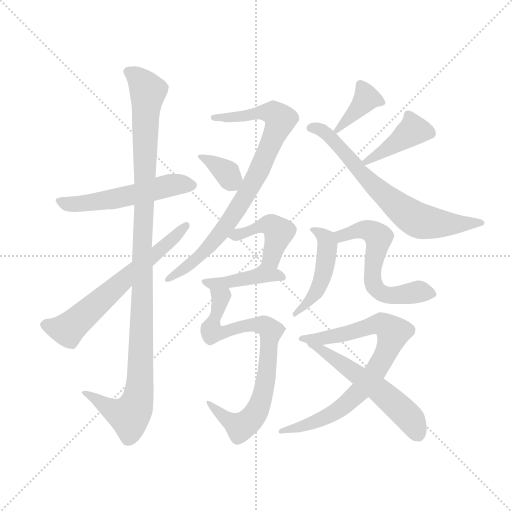
t = 0.00 s
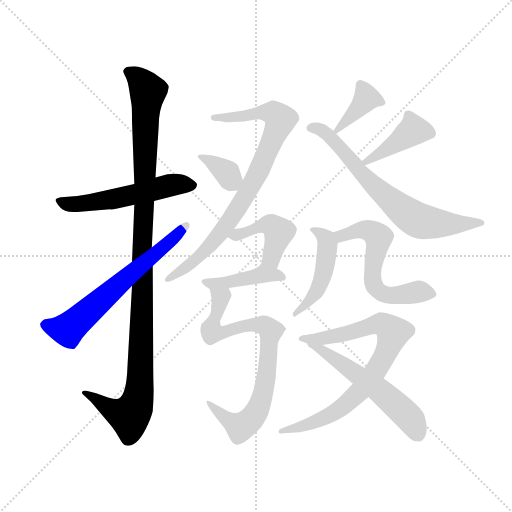
t = 2.24 s
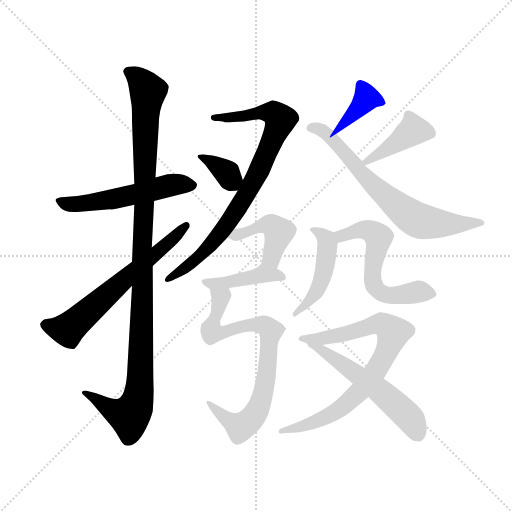
t = 4.48 s
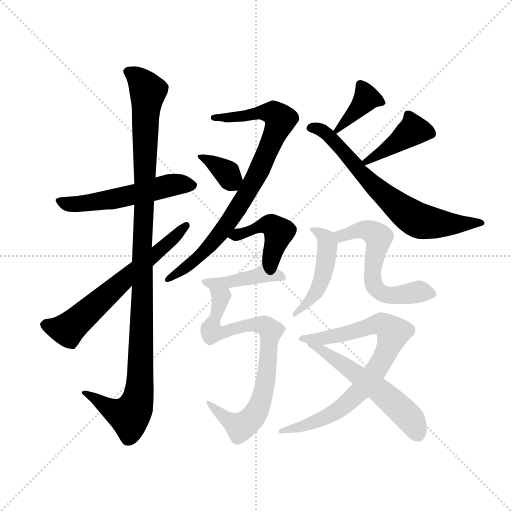
t = 6.73 s
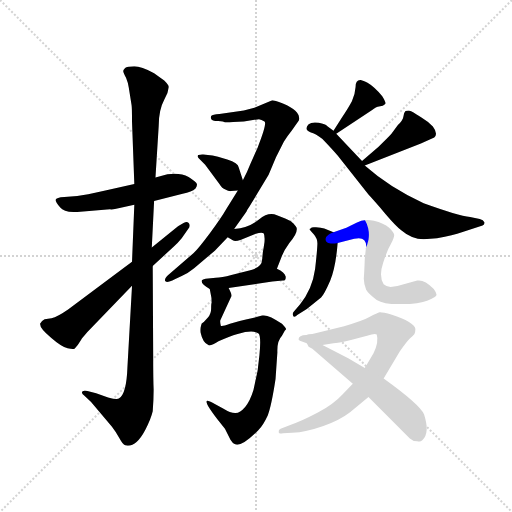
t = 8.97 s
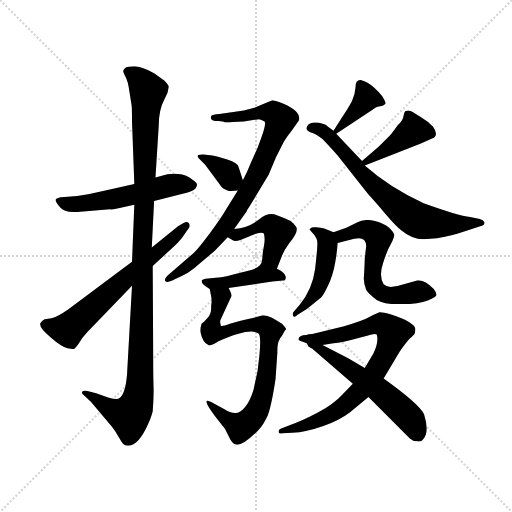
t = 11.21 s

The animated SVG that drew these frames (rendered in a browser with its animation timeline set to each time). Animation: 15 CSS @keyframes rules; one cycle of 11.21 s.

<svg version="1.1" viewBox="0 0 1024 1024" xmlns="http://www.w3.org/2000/svg">
  <g stroke="lightgray" stroke-dasharray="1,1" stroke-width="1" transform="scale(4, 4)">
    <line x1="0" y1="0" x2="256" y2="256"></line>
    <line x1="256" y1="0" x2="0" y2="256"></line>
    <line x1="128" y1="0" x2="128" y2="256"></line>
    <line x1="0" y1="128" x2="256" y2="128"></line>
  </g>
  <g transform="scale(0.92, -0.92) translate(60, -850)">
    <style type="text/css">
      
        @keyframes keyframes0 {
          from {
            stroke: blue;
            stroke-dashoffset: 554;
            stroke-width: 128;
          }
          64% {
            animation-timing-function: step-end;
            stroke: blue;
            stroke-dashoffset: 0;
            stroke-width: 128;
          }
          to {
            stroke: black;
            stroke-width: 1024;
          }
        }
        #make-me-a-hanzi-animation-0 {
          animation: keyframes0 0.7008463541666666s both;
          animation-delay: 0s;
          animation-timing-function: linear;
        }
      
        @keyframes keyframes1 {
          from {
            stroke: blue;
            stroke-dashoffset: 1136;
            stroke-width: 128;
          }
          79% {
            animation-timing-function: step-end;
            stroke: blue;
            stroke-dashoffset: 0;
            stroke-width: 128;
          }
          to {
            stroke: black;
            stroke-width: 1024;
          }
        }
        #make-me-a-hanzi-animation-1 {
          animation: keyframes1 1.1744791666666667s both;
          animation-delay: 0.7008463541666666s;
          animation-timing-function: linear;
        }
      
        @keyframes keyframes2 {
          from {
            stroke: blue;
            stroke-dashoffset: 648;
            stroke-width: 128;
          }
          68% {
            animation-timing-function: step-end;
            stroke: blue;
            stroke-dashoffset: 0;
            stroke-width: 128;
          }
          to {
            stroke: black;
            stroke-width: 1024;
          }
        }
        #make-me-a-hanzi-animation-2 {
          animation: keyframes2 0.77734375s both;
          animation-delay: 1.8753255208333335s;
          animation-timing-function: linear;
        }
      
        @keyframes keyframes3 {
          from {
            stroke: blue;
            stroke-dashoffset: 843;
            stroke-width: 128;
          }
          73% {
            animation-timing-function: step-end;
            stroke: blue;
            stroke-dashoffset: 0;
            stroke-width: 128;
          }
          to {
            stroke: black;
            stroke-width: 1024;
          }
        }
        #make-me-a-hanzi-animation-3 {
          animation: keyframes3 0.93603515625s both;
          animation-delay: 2.6526692708333335s;
          animation-timing-function: linear;
        }
      
        @keyframes keyframes4 {
          from {
            stroke: blue;
            stroke-dashoffset: 361;
            stroke-width: 128;
          }
          54% {
            animation-timing-function: step-end;
            stroke: blue;
            stroke-dashoffset: 0;
            stroke-width: 128;
          }
          to {
            stroke: black;
            stroke-width: 1024;
          }
        }
        #make-me-a-hanzi-animation-4 {
          animation: keyframes4 0.5437825520833334s both;
          animation-delay: 3.5887044270833335s;
          animation-timing-function: linear;
        }
      
        @keyframes keyframes5 {
          from {
            stroke: blue;
            stroke-dashoffset: 388;
            stroke-width: 128;
          }
          56% {
            animation-timing-function: step-end;
            stroke: blue;
            stroke-dashoffset: 0;
            stroke-width: 128;
          }
          to {
            stroke: black;
            stroke-width: 1024;
          }
        }
        #make-me-a-hanzi-animation-5 {
          animation: keyframes5 0.5657552083333334s both;
          animation-delay: 4.132486979166667s;
          animation-timing-function: linear;
        }
      
        @keyframes keyframes6 {
          from {
            stroke: blue;
            stroke-dashoffset: 705;
            stroke-width: 128;
          }
          70% {
            animation-timing-function: step-end;
            stroke: blue;
            stroke-dashoffset: 0;
            stroke-width: 128;
          }
          to {
            stroke: black;
            stroke-width: 1024;
          }
        }
        #make-me-a-hanzi-animation-6 {
          animation: keyframes6 0.82373046875s both;
          animation-delay: 4.6982421875s;
          animation-timing-function: linear;
        }
      
        @keyframes keyframes7 {
          from {
            stroke: blue;
            stroke-dashoffset: 411;
            stroke-width: 128;
          }
          57% {
            animation-timing-function: step-end;
            stroke: blue;
            stroke-dashoffset: 0;
            stroke-width: 128;
          }
          to {
            stroke: black;
            stroke-width: 1024;
          }
        }
        #make-me-a-hanzi-animation-7 {
          animation: keyframes7 0.58447265625s both;
          animation-delay: 5.52197265625s;
          animation-timing-function: linear;
        }
      
        @keyframes keyframes8 {
          from {
            stroke: blue;
            stroke-dashoffset: 443;
            stroke-width: 128;
          }
          59% {
            animation-timing-function: step-end;
            stroke: blue;
            stroke-dashoffset: 0;
            stroke-width: 128;
          }
          to {
            stroke: black;
            stroke-width: 1024;
          }
        }
        #make-me-a-hanzi-animation-8 {
          animation: keyframes8 0.6105143229166666s both;
          animation-delay: 6.1064453125s;
          animation-timing-function: linear;
        }
      
        @keyframes keyframes9 {
          from {
            stroke: blue;
            stroke-dashoffset: 425;
            stroke-width: 128;
          }
          58% {
            animation-timing-function: step-end;
            stroke: blue;
            stroke-dashoffset: 0;
            stroke-width: 128;
          }
          to {
            stroke: black;
            stroke-width: 1024;
          }
        }
        #make-me-a-hanzi-animation-9 {
          animation: keyframes9 0.5958658854166666s both;
          animation-delay: 6.716959635416667s;
          animation-timing-function: linear;
        }
      
        @keyframes keyframes10 {
          from {
            stroke: blue;
            stroke-dashoffset: 807;
            stroke-width: 128;
          }
          72% {
            animation-timing-function: step-end;
            stroke: blue;
            stroke-dashoffset: 0;
            stroke-width: 128;
          }
          to {
            stroke: black;
            stroke-width: 1024;
          }
        }
        #make-me-a-hanzi-animation-10 {
          animation: keyframes10 0.90673828125s both;
          animation-delay: 7.312825520833334s;
          animation-timing-function: linear;
        }
      
        @keyframes keyframes11 {
          from {
            stroke: blue;
            stroke-dashoffset: 477;
            stroke-width: 128;
          }
          61% {
            animation-timing-function: step-end;
            stroke: blue;
            stroke-dashoffset: 0;
            stroke-width: 128;
          }
          to {
            stroke: black;
            stroke-width: 1024;
          }
        }
        #make-me-a-hanzi-animation-11 {
          animation: keyframes11 0.63818359375s both;
          animation-delay: 8.219563802083334s;
          animation-timing-function: linear;
        }
      
        @keyframes keyframes12 {
          from {
            stroke: blue;
            stroke-dashoffset: 592;
            stroke-width: 128;
          }
          66% {
            animation-timing-function: step-end;
            stroke: blue;
            stroke-dashoffset: 0;
            stroke-width: 128;
          }
          to {
            stroke: black;
            stroke-width: 1024;
          }
        }
        #make-me-a-hanzi-animation-12 {
          animation: keyframes12 0.7317708333333334s both;
          animation-delay: 8.857747395833334s;
          animation-timing-function: linear;
        }
      
        @keyframes keyframes13 {
          from {
            stroke: blue;
            stroke-dashoffset: 806;
            stroke-width: 128;
          }
          72% {
            animation-timing-function: step-end;
            stroke: blue;
            stroke-dashoffset: 0;
            stroke-width: 128;
          }
          to {
            stroke: black;
            stroke-width: 1024;
          }
        }
        #make-me-a-hanzi-animation-13 {
          animation: keyframes13 0.9059244791666666s both;
          animation-delay: 9.589518229166668s;
          animation-timing-function: linear;
        }
      
        @keyframes keyframes14 {
          from {
            stroke: blue;
            stroke-dashoffset: 568;
            stroke-width: 128;
          }
          65% {
            animation-timing-function: step-end;
            stroke: blue;
            stroke-dashoffset: 0;
            stroke-width: 128;
          }
          to {
            stroke: black;
            stroke-width: 1024;
          }
        }
        #make-me-a-hanzi-animation-14 {
          animation: keyframes14 0.7122395833333334s both;
          animation-delay: 10.495442708333334s;
          animation-timing-function: linear;
        }
      
    </style>
    
      <path d="M 304 471 L 278 464 L 232 450 L 169 436 Q 125 426 108 424 L 80 422 Q 62 421 61 416 Q 60 411 71 399 Q 81 386 121 390 L 179 395 Q 186 394 200 398 L 232 405 L 275 413 L 337 429 Q 357 432 365 440 Q 369 446 368 450 Q 367 454 350 465 Q 332 475 304 471 Z" fill="lightgray"></path>
    
      <path d="M 278 464 L 285 576 Q 285 611 297 633 L 304 648 L 307 661 Q 307 665 297 675 L 275 691 Q 247 706 232 706 Q 216 706 212 702 Q 207 697 208 695 Q 208 692 214 681 Q 219 669 220 659 L 226 622 Q 227 617 227 585 L 232 450 L 232 405 L 227 281 L 227 229 L 217 51 Q 215 -6 199 -16 Q 195 -20 175 -14 L 149 -5 L 130 0 Q 122 2 119 -1 Q 116 -4 123 -10 L 138 -24 L 183 -77 Q 193 -90 200 -103 Q 207 -116 212 -118 Q 235 -124 256 -84 Q 268 -61 272 -44 Q 274 -19 274 3 Q 273 25 273 80 L 272 272 L 270 312 L 275 413 L 278 464 Z" fill="lightgray"></path>
    
      <path d="M 227 281 L 88 177 Q 65 161 52 158 L 37 156 Q 29 152 27 146 Q 27 135 51 116 Q 74 96 87 93 Q 99 90 102 92 L 109 100 Q 118 113 118 114 L 130 128 L 227 229 L 272 272 L 318 314 Q 325 320 335 332 L 349 352 Q 354 358 351 364 Q 348 370 339 365 L 327 358 L 270 312 L 227 281 Z" fill="lightgray"></path>
    
      <path d="M 457 436 L 431 394 Q 422 378 397 344 Q 371 309 361 300 L 307 253 Q 297 245 299 239 Q 302 234 320 243 L 335 250 Q 350 257 362 267 L 407 305 L 435 334 L 449 352 L 476 390 Q 475 390 483 402 L 524 470 L 540 508 L 557 542 Q 565 555 574 566 L 587 584 Q 592 590 590 595 Q 590 601 582 609 Q 574 617 555 625 Q 536 632 532 632 L 493 616 L 470 610 L 417 602 Q 402 601 399 598 Q 398 593 399 592 Q 400 587 414 587 Q 427 586 429 584 Q 440 584 447 585 L 470 586 L 503 591 Q 508 590 515 586 Q 521 582 500 529 L 484 493 Q 477 475 468 458 L 457 436 Z" fill="lightgray"></path>
    
      <path d="M 442 435 L 457 436 C 475 437 475 437 468 458 L 459 486 Q 458 495 434 503 Q 410 511 402 512 L 382 514 Q 379 515 371 513 Q 368 510 372 506 L 386 492 L 417 450 Q 423 440 430 438 Q 436 435 441 434 L 442 435 Z" fill="lightgray"></path>
    
      <path d="M 683 594 L 665 566 C 653 547 653 547 671 559 L 749 611 Q 759 618 761 618 L 772 620 Q 776 622 778 625 Q 779 628 771 641 Q 753 662 739 670 Q 725 677 723 676 Q 713 676 713 661 Q 712 645 705 630 Q 697 615 683 594 Z" fill="lightgray"></path>
    
      <path d="M 665 566 L 651 576 Q 648 580 633 583 Q 617 585 611 580 Q 599 568 616 562 Q 625 560 641 548 Q 664 524 674 512 L 741 427 Q 755 412 778 385 Q 801 358 813 349 Q 835 330 861 330 L 890 332 Q 926 338 944 345 L 989 360 Q 994 362 993 367 Q 991 372 983 374 L 962 378 Q 936 381 861 408 Q 787 442 733 490 L 727 500 L 671 559 L 665 566 Z" fill="lightgray"></path>
    
      <path d="M 733 490 L 855 538 L 884 551 Q 893 559 881 575 Q 872 585 857 594 Q 842 603 838 606 Q 834 609 829 610 Q 823 610 821 608 Q 818 605 817 597 Q 816 589 805 578 L 791 559 Q 784 551 763 531 L 727 500 C 704 480 705 479 733 490 Z" fill="lightgray"></path>
    
      <path d="M 435 334 L 447 327 Q 452 325 464 329 L 496 342 Q 509 346 513 343 Q 516 339 515 324 L 513 311 Q 511 302 510 286 C 508 256 531 238 542 266 L 553 294 Q 558 307 569 322 Q 587 342 585 354 Q 585 356 578 364 Q 571 371 560 375 L 542 382 Q 524 390 503 373 Q 481 355 449 352 C 419 348 412 348 435 334 Z" fill="lightgray"></path>
    
      <path d="M 510 286 Q 509 268 482 262 L 443 252 Q 422 246 409 246 L 387 244 Q 380 242 379 241 Q 375 233 396 222 C 402 219 407 220 437 224 L 532 238 L 555 240 Q 562 240 561 249 Q 559 258 542 266 C 515 280 511 289 510 286 Z" fill="lightgray"></path>
    
      <path d="M 396 222 L 399 206 Q 400 203 400 192 Q 399 190 399 179 Q 399 168 392 160 L 383 150 Q 377 148 377 142 Q 375 136 376 127 Q 381 104 393 100 Q 398 97 415 108 Q 484 139 502 125 Q 508 120 504 78 L 500 44 L 491 2 Q 484 -21 473 -35 Q 461 -49 451 -48 Q 441 -48 425 -38 L 407 -28 Q 394 -21 391 -21 Q 382 -22 413 -62 L 429 -82 L 441 -106 Q 446 -114 450 -115 Q 463 -124 501 -86 Q 513 -73 522 -53 Q 530 -33 539 26 L 543 84 Q 542 109 553 120 L 559 131 L 562 134 Q 562 137 553 146 Q 523 167 510 164 Q 496 160 477 156 Q 458 152 440 146 Q 421 139 420 142 Q 418 151 419 154 L 443 206 Q 444 211 437 224 C 427 252 390 251 396 222 Z" fill="lightgray"></path>
    
      <path d="M 616 354 L 613 352 Q 613 350 622 341 Q 630 332 630 321 Q 630 309 625 265 Q 619 221 592 188 L 579 173 Q 575 169 577 164 Q 579 158 587 166 L 607 178 L 638 203 Q 645 210 658 240 Q 670 270 674 322 C 676 341 676 341 665 345 L 645 353 Q 638 355 627 356 Q 616 357 616 354 Z" fill="lightgray"></path>
    
      <path d="M 674 322 L 710 331 Q 736 337 736 315 L 733 288 Q 732 258 731 247 Q 730 236 736 220 Q 741 211 759 198 Q 775 188 813 189 Q 851 189 870 197 Q 889 204 889 209 Q 889 214 883 222 Q 862 243 847 240 L 804 228 L 789 226 Q 779 227 774 232 Q 763 250 773 279 Q 782 307 790 320 Q 797 333 797 339 Q 797 344 786 355 Q 774 365 753 370 Q 732 375 715 366 L 693 355 L 665 345 C 637 335 645 315 674 322 Z" fill="lightgray"></path>
    
      <path d="M 606 122 Q 589 122 589 112 Q 590 109 598 107 L 607 104 L 641 100 L 665 104 Q 673 104 703 111 L 738 120 Q 755 126 759 123 Q 764 107 752 82 L 733 50 L 707 16 L 685 -7 Q 666 -28 631 -47 Q 595 -66 571 -74 L 550 -82 Q 545 -84 546 -88 Q 545 -94 555 -92 L 575 -91 Q 606 -89 643 -76 Q 679 -63 701 -46 L 741 -13 L 774 27 L 809 86 Q 824 107 831 114 Q 838 120 841 124 Q 843 128 843 135 Q 843 141 829 150 Q 815 159 792 166 Q 769 172 765 171 Q 761 170 743 161 Q 729 153 688 141 L 619 124 Q 610 124 606 122 Z" fill="lightgray"></path>
    
      <path d="M 607 104 L 611 96 L 619 92 L 707 16 L 741 -13 L 831 -103 Q 837 -109 847 -109 Q 854 -111 858 -107 Q 875 -92 862 -51 Q 852 -29 774 27 L 733 50 L 697 71 L 641 100 C 614 114 595 124 607 104 Z" fill="lightgray"></path>
    
    
      <clipPath id="make-me-a-hanzi-clip-0">
        <path d="M 304 471 L 278 464 L 232 450 L 169 436 Q 125 426 108 424 L 80 422 Q 62 421 61 416 Q 60 411 71 399 Q 81 386 121 390 L 179 395 Q 186 394 200 398 L 232 405 L 275 413 L 337 429 Q 357 432 365 440 Q 369 446 368 450 Q 367 454 350 465 Q 332 475 304 471 Z"></path>
      </clipPath>
      <path clip-path="url(#make-me-a-hanzi-clip-0)" d="M 67 414 L 83 407 L 111 406 L 201 420 L 312 448 L 359 447" fill="none" id="make-me-a-hanzi-animation-0" stroke-dasharray="426 852" stroke-linecap="round"></path>
    
      <clipPath id="make-me-a-hanzi-clip-1">
        <path d="M 278 464 L 285 576 Q 285 611 297 633 L 304 648 L 307 661 Q 307 665 297 675 L 275 691 Q 247 706 232 706 Q 216 706 212 702 Q 207 697 208 695 Q 208 692 214 681 Q 219 669 220 659 L 226 622 Q 227 617 227 585 L 232 450 L 232 405 L 227 281 L 227 229 L 217 51 Q 215 -6 199 -16 Q 195 -20 175 -14 L 149 -5 L 130 0 Q 122 2 119 -1 Q 116 -4 123 -10 L 138 -24 L 183 -77 Q 193 -90 200 -103 Q 207 -116 212 -118 Q 235 -124 256 -84 Q 268 -61 272 -44 Q 274 -19 274 3 Q 273 25 273 80 L 272 272 L 270 312 L 275 413 L 278 464 Z"></path>
      </clipPath>
      <path clip-path="url(#make-me-a-hanzi-clip-1)" d="M 220 693 L 242 678 L 262 651 L 255 564 L 242 -4 L 235 -33 L 221 -54 L 189 -44 L 125 -4" fill="none" id="make-me-a-hanzi-animation-1" stroke-dasharray="1008 2016" stroke-linecap="round"></path>
    
      <clipPath id="make-me-a-hanzi-clip-2">
        <path d="M 227 281 L 88 177 Q 65 161 52 158 L 37 156 Q 29 152 27 146 Q 27 135 51 116 Q 74 96 87 93 Q 99 90 102 92 L 109 100 Q 118 113 118 114 L 130 128 L 227 229 L 272 272 L 318 314 Q 325 320 335 332 L 349 352 Q 354 358 351 364 Q 348 370 339 365 L 327 358 L 270 312 L 227 281 Z"></path>
      </clipPath>
      <path clip-path="url(#make-me-a-hanzi-clip-2)" d="M 38 145 L 77 134 L 95 140 L 345 359" fill="none" id="make-me-a-hanzi-animation-2" stroke-dasharray="520 1040" stroke-linecap="round"></path>
    
      <clipPath id="make-me-a-hanzi-clip-3">
        <path d="M 457 436 L 431 394 Q 422 378 397 344 Q 371 309 361 300 L 307 253 Q 297 245 299 239 Q 302 234 320 243 L 335 250 Q 350 257 362 267 L 407 305 L 435 334 L 449 352 L 476 390 Q 475 390 483 402 L 524 470 L 540 508 L 557 542 Q 565 555 574 566 L 587 584 Q 592 590 590 595 Q 590 601 582 609 Q 574 617 555 625 Q 536 632 532 632 L 493 616 L 470 610 L 417 602 Q 402 601 399 598 Q 398 593 399 592 Q 400 587 414 587 Q 427 586 429 584 Q 440 584 447 585 L 470 586 L 503 591 Q 508 590 515 586 Q 521 582 500 529 L 484 493 Q 477 475 468 458 L 457 436 Z"></path>
      </clipPath>
      <path clip-path="url(#make-me-a-hanzi-clip-3)" d="M 404 595 L 520 606 L 539 602 L 550 590 L 494 460 L 438 369 L 371 290 L 303 242" fill="none" id="make-me-a-hanzi-animation-3" stroke-dasharray="715 1430" stroke-linecap="round"></path>
    
      <clipPath id="make-me-a-hanzi-clip-4">
        <path d="M 442 435 L 457 436 C 475 437 475 437 468 458 L 459 486 Q 458 495 434 503 Q 410 511 402 512 L 382 514 Q 379 515 371 513 Q 368 510 372 506 L 386 492 L 417 450 Q 423 440 430 438 Q 436 435 441 434 L 442 435 Z"></path>
      </clipPath>
      <path clip-path="url(#make-me-a-hanzi-clip-4)" d="M 377 510 L 433 475 L 442 459 L 437 439" fill="none" id="make-me-a-hanzi-animation-4" stroke-dasharray="233 466" stroke-linecap="round"></path>
    
      <clipPath id="make-me-a-hanzi-clip-5">
        <path d="M 683 594 L 665 566 C 653 547 653 547 671 559 L 749 611 Q 759 618 761 618 L 772 620 Q 776 622 778 625 Q 779 628 771 641 Q 753 662 739 670 Q 725 677 723 676 Q 713 676 713 661 Q 712 645 705 630 Q 697 615 683 594 Z"></path>
      </clipPath>
      <path clip-path="url(#make-me-a-hanzi-clip-5)" d="M 772 626 L 737 637 L 673 567" fill="none" id="make-me-a-hanzi-animation-5" stroke-dasharray="260 520" stroke-linecap="round"></path>
    
      <clipPath id="make-me-a-hanzi-clip-6">
        <path d="M 665 566 L 651 576 Q 648 580 633 583 Q 617 585 611 580 Q 599 568 616 562 Q 625 560 641 548 Q 664 524 674 512 L 741 427 Q 755 412 778 385 Q 801 358 813 349 Q 835 330 861 330 L 890 332 Q 926 338 944 345 L 989 360 Q 994 362 993 367 Q 991 372 983 374 L 962 378 Q 936 381 861 408 Q 787 442 733 490 L 727 500 L 671 559 L 665 566 Z"></path>
      </clipPath>
      <path clip-path="url(#make-me-a-hanzi-clip-6)" d="M 616 572 L 636 569 L 653 557 L 741 457 L 841 375 L 922 362 L 985 367" fill="none" id="make-me-a-hanzi-animation-6" stroke-dasharray="577 1154" stroke-linecap="round"></path>
    
      <clipPath id="make-me-a-hanzi-clip-7">
        <path d="M 733 490 L 855 538 L 884 551 Q 893 559 881 575 Q 872 585 857 594 Q 842 603 838 606 Q 834 609 829 610 Q 823 610 821 608 Q 818 605 817 597 Q 816 589 805 578 L 791 559 Q 784 551 763 531 L 727 500 C 704 480 705 479 733 490 Z"></path>
      </clipPath>
      <path clip-path="url(#make-me-a-hanzi-clip-7)" d="M 827 599 L 837 565 L 737 499" fill="none" id="make-me-a-hanzi-animation-7" stroke-dasharray="283 566" stroke-linecap="round"></path>
    
      <clipPath id="make-me-a-hanzi-clip-8">
        <path d="M 435 334 L 447 327 Q 452 325 464 329 L 496 342 Q 509 346 513 343 Q 516 339 515 324 L 513 311 Q 511 302 510 286 C 508 256 531 238 542 266 L 553 294 Q 558 307 569 322 Q 587 342 585 354 Q 585 356 578 364 Q 571 371 560 375 L 542 382 Q 524 390 503 373 Q 481 355 449 352 C 419 348 412 348 435 334 Z"></path>
      </clipPath>
      <path clip-path="url(#make-me-a-hanzi-clip-8)" d="M 443 335 L 504 359 L 531 360 L 546 345 L 532 297 L 540 275" fill="none" id="make-me-a-hanzi-animation-8" stroke-dasharray="315 630" stroke-linecap="round"></path>
    
      <clipPath id="make-me-a-hanzi-clip-9">
        <path d="M 510 286 Q 509 268 482 262 L 443 252 Q 422 246 409 246 L 387 244 Q 380 242 379 241 Q 375 233 396 222 C 402 219 407 220 437 224 L 532 238 L 555 240 Q 562 240 561 249 Q 559 258 542 266 C 515 280 511 289 510 286 Z"></path>
      </clipPath>
      <path clip-path="url(#make-me-a-hanzi-clip-9)" d="M 385 238 L 430 235 L 515 256 L 551 249" fill="none" id="make-me-a-hanzi-animation-9" stroke-dasharray="297 594" stroke-linecap="round"></path>
    
      <clipPath id="make-me-a-hanzi-clip-10">
        <path d="M 396 222 L 399 206 Q 400 203 400 192 Q 399 190 399 179 Q 399 168 392 160 L 383 150 Q 377 148 377 142 Q 375 136 376 127 Q 381 104 393 100 Q 398 97 415 108 Q 484 139 502 125 Q 508 120 504 78 L 500 44 L 491 2 Q 484 -21 473 -35 Q 461 -49 451 -48 Q 441 -48 425 -38 L 407 -28 Q 394 -21 391 -21 Q 382 -22 413 -62 L 429 -82 L 441 -106 Q 446 -114 450 -115 Q 463 -124 501 -86 Q 513 -73 522 -53 Q 530 -33 539 26 L 543 84 Q 542 109 553 120 L 559 131 L 562 134 Q 562 137 553 146 Q 523 167 510 164 Q 496 160 477 156 Q 458 152 440 146 Q 421 139 420 142 Q 418 151 419 154 L 443 206 Q 444 211 437 224 C 427 252 390 251 396 222 Z"></path>
      </clipPath>
      <path clip-path="url(#make-me-a-hanzi-clip-10)" d="M 403 219 L 417 206 L 418 194 L 400 128 L 421 125 L 498 145 L 514 143 L 528 130 L 514 3 L 490 -57 L 473 -73 L 457 -76 L 410 -47 L 393 -24" fill="none" id="make-me-a-hanzi-animation-10" stroke-dasharray="679 1358" stroke-linecap="round"></path>
    
      <clipPath id="make-me-a-hanzi-clip-11">
        <path d="M 616 354 L 613 352 Q 613 350 622 341 Q 630 332 630 321 Q 630 309 625 265 Q 619 221 592 188 L 579 173 Q 575 169 577 164 Q 579 158 587 166 L 607 178 L 638 203 Q 645 210 658 240 Q 670 270 674 322 C 676 341 676 341 665 345 L 645 353 Q 638 355 627 356 Q 616 357 616 354 Z"></path>
      </clipPath>
      <path clip-path="url(#make-me-a-hanzi-clip-11)" d="M 618 347 L 631 346 L 649 329 L 645 262 L 624 210 L 581 168" fill="none" id="make-me-a-hanzi-animation-11" stroke-dasharray="349 698" stroke-linecap="round"></path>
    
      <clipPath id="make-me-a-hanzi-clip-12">
        <path d="M 674 322 L 710 331 Q 736 337 736 315 L 733 288 Q 732 258 731 247 Q 730 236 736 220 Q 741 211 759 198 Q 775 188 813 189 Q 851 189 870 197 Q 889 204 889 209 Q 889 214 883 222 Q 862 243 847 240 L 804 228 L 789 226 Q 779 227 774 232 Q 763 250 773 279 Q 782 307 790 320 Q 797 333 797 339 Q 797 344 786 355 Q 774 365 753 370 Q 732 375 715 366 L 693 355 L 665 345 C 637 335 645 315 674 322 Z"></path>
      </clipPath>
      <path clip-path="url(#make-me-a-hanzi-clip-12)" d="M 674 342 L 682 337 L 735 351 L 762 334 L 750 242 L 762 217 L 790 207 L 854 216 L 879 212" fill="none" id="make-me-a-hanzi-animation-12" stroke-dasharray="464 928" stroke-linecap="round"></path>
    
      <clipPath id="make-me-a-hanzi-clip-13">
        <path d="M 606 122 Q 589 122 589 112 Q 590 109 598 107 L 607 104 L 641 100 L 665 104 Q 673 104 703 111 L 738 120 Q 755 126 759 123 Q 764 107 752 82 L 733 50 L 707 16 L 685 -7 Q 666 -28 631 -47 Q 595 -66 571 -74 L 550 -82 Q 545 -84 546 -88 Q 545 -94 555 -92 L 575 -91 Q 606 -89 643 -76 Q 679 -63 701 -46 L 741 -13 L 774 27 L 809 86 Q 824 107 831 114 Q 838 120 841 124 Q 843 128 843 135 Q 843 141 829 150 Q 815 159 792 166 Q 769 172 765 171 Q 761 170 743 161 Q 729 153 688 141 L 619 124 Q 610 124 606 122 Z"></path>
      </clipPath>
      <path clip-path="url(#make-me-a-hanzi-clip-13)" d="M 596 113 L 691 124 L 759 146 L 777 143 L 794 125 L 784 93 L 752 36 L 694 -27 L 644 -59 L 552 -87" fill="none" id="make-me-a-hanzi-animation-13" stroke-dasharray="678 1356" stroke-linecap="round"></path>
    
      <clipPath id="make-me-a-hanzi-clip-14">
        <path d="M 607 104 L 611 96 L 619 92 L 707 16 L 741 -13 L 831 -103 Q 837 -109 847 -109 Q 854 -111 858 -107 Q 875 -92 862 -51 Q 852 -29 774 27 L 733 50 L 697 71 L 641 100 C 614 114 595 124 607 104 Z"></path>
      </clipPath>
      <path clip-path="url(#make-me-a-hanzi-clip-14)" d="M 612 102 L 656 78 L 768 -1 L 827 -55 L 850 -94" fill="none" id="make-me-a-hanzi-animation-14" stroke-dasharray="440 880" stroke-linecap="round"></path>
    
  </g>
</svg>
